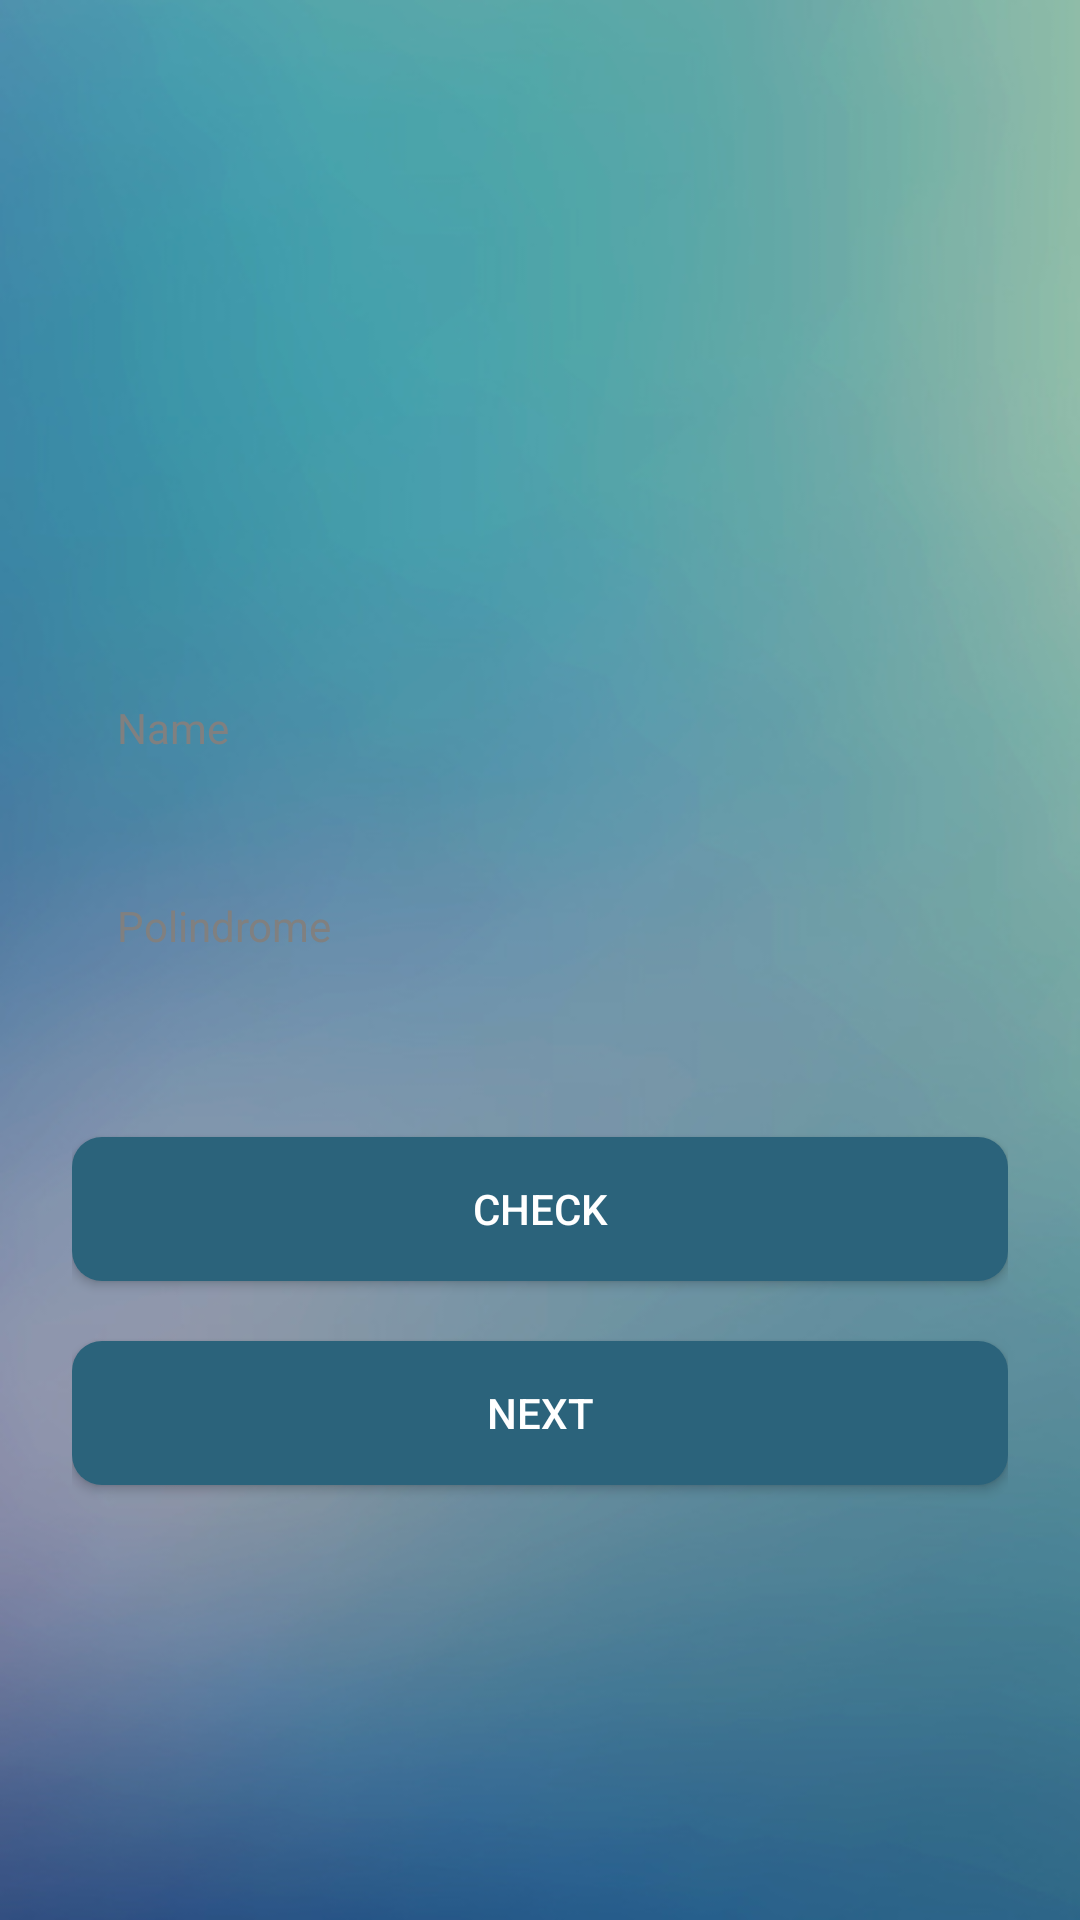

Write the Android layout XML for this screen, with the resource values it uses.
<!-- AndroidManifest.xml: application theme Theme.TestSuitmedia -->
<!-- res/layout/fragment_first_screen.xml -->
<?xml version="1.0" encoding="utf-8"?>
<LinearLayout
    xmlns:android="http://schemas.android.com/apk/res/android"
    xmlns:tools="http://schemas.android.com/tools"
    android:id="@+id/main"
    android:layout_width="match_parent"
    android:layout_height="match_parent"
    android:background="@drawable/background"
    android:orientation="vertical"
    android:padding="24dp"
    tools:context=".MainActivity">

    <ImageView
        android:layout_width="wrap_content"
        android:layout_height="wrap_content"
        android:layout_gravity="center"
        android:contentDescription="@string/profile_picture"
        android:layout_marginTop="142dp"
        android:src="@drawable/ic_photo"
        />

    <EditText
        android:id="@+id/edt_username"
        android:layout_width="match_parent"
        android:layout_height="51dp"
        android:layout_marginTop="51dp"
        android:background="@drawable/edit_text_border"
        android:hint="@string/name"
        android:textColorHint="@color/gray"
        android:paddingStart="15dp"
        android:textColor="@android:color/black"
        android:paddingEnd="16dp"
        android:autofillHints="username"
        android:textSize="14sp"
        android:inputType="text"/>

    <EditText
        android:id="@+id/edt_text_polindrome"
        android:layout_width="match_parent"
        android:layout_height="51dp"
        android:layout_marginTop="15dp"
        android:background="@drawable/edit_text_border"
        android:hint="@string/polindrome"
        android:importantForAutofill="no"
        android:textColor="@android:color/black"
        android:textColorHint="@color/gray"
        android:paddingStart="15dp"
        android:paddingEnd="16dp"
        android:textSize="14sp"
        android:inputType="text"/>

    <androidx.appcompat.widget.AppCompatButton
        android:id="@+id/btn_check"
        android:layout_width="match_parent"
        android:layout_height="wrap_content"
        android:layout_marginTop="45dp"
        android:background="@drawable/button_rounded"
        android:backgroundTint="@color/blue"
        android:textColor="@android:color/white"
        android:text="@string/check" />

    <androidx.appcompat.widget.AppCompatButton
        android:id="@+id/btn_next"
        android:layout_width="match_parent"
        android:layout_height="wrap_content"
        android:layout_marginTop="20dp"
        android:background="@drawable/button_rounded"
        android:backgroundTint="@color/blue"
        android:textColor="@android:color/white"
        android:text="@string/next" />

</LinearLayout>
<!-- resources referenced by this layout -->
<resources>
  <color name="blue">#FF2B637B</color>
  <color name="gray">#FF808080</color>
  <!-- drawable background: jpg bitmap (drawable, 52818 bytes) -->
  <!-- drawable button_rounded (drawable) -->
  <?xml version="1.0" encoding="utf-8"?>
  <shape xmlns:android="http://schemas.android.com/apk/res/android"
      android:shape="rectangle">
  
      
      <solid android:color="@color/gray" />
  
      
      <corners android:radius="10dp" />
  </shape>
  <string name="check">CHECK</string>
  <string name="name">Name</string>
  <string name="next">NEXT</string>
  <string name="polindrome">Polindrome</string>
  <string name="profile_picture">profile picture</string>
  <style name="Theme.TestSuitmedia" parent="Base.Theme.TestSuitmedia" />
  <style name="Base.Theme.TestSuitmedia" parent="Theme.Material3.DayNight.NoActionBar">
          
          
      </style>
</resources>
